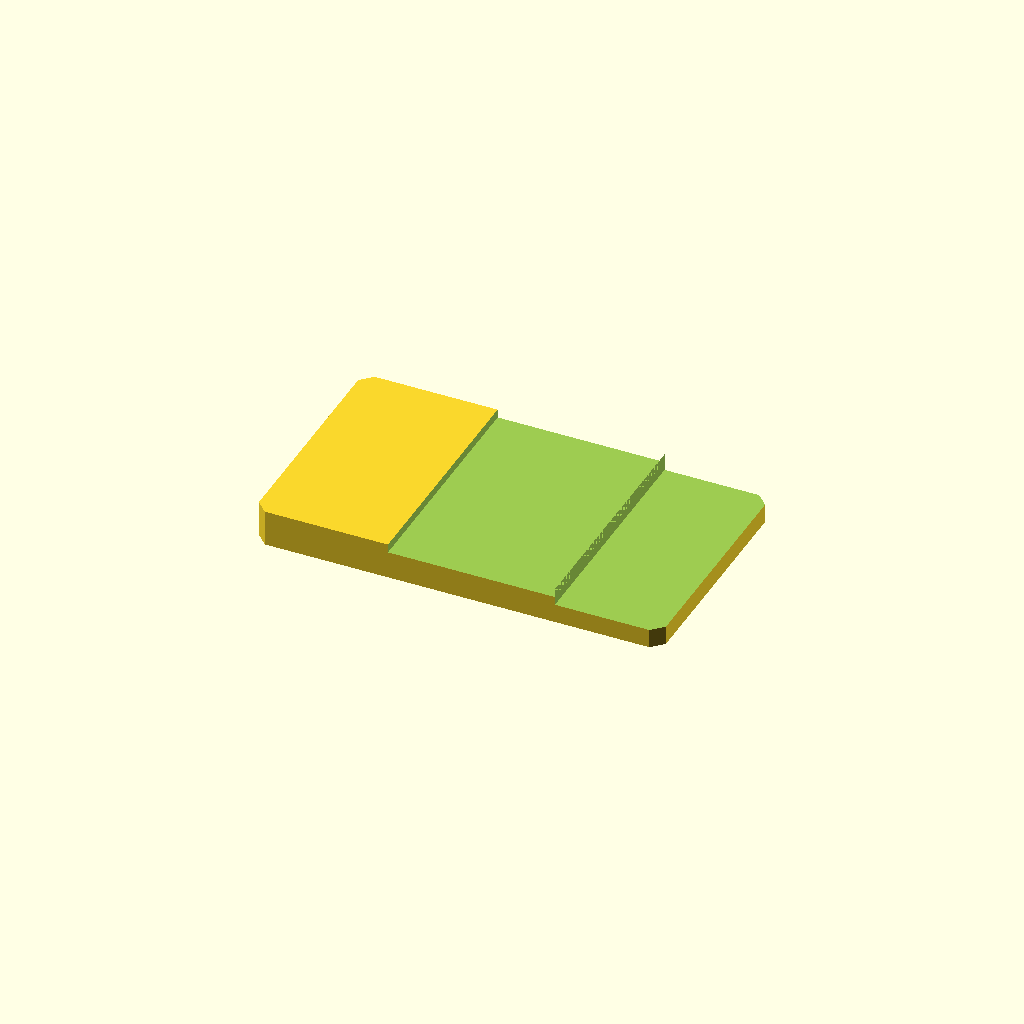
Cell 1 — every parameter at its default value.
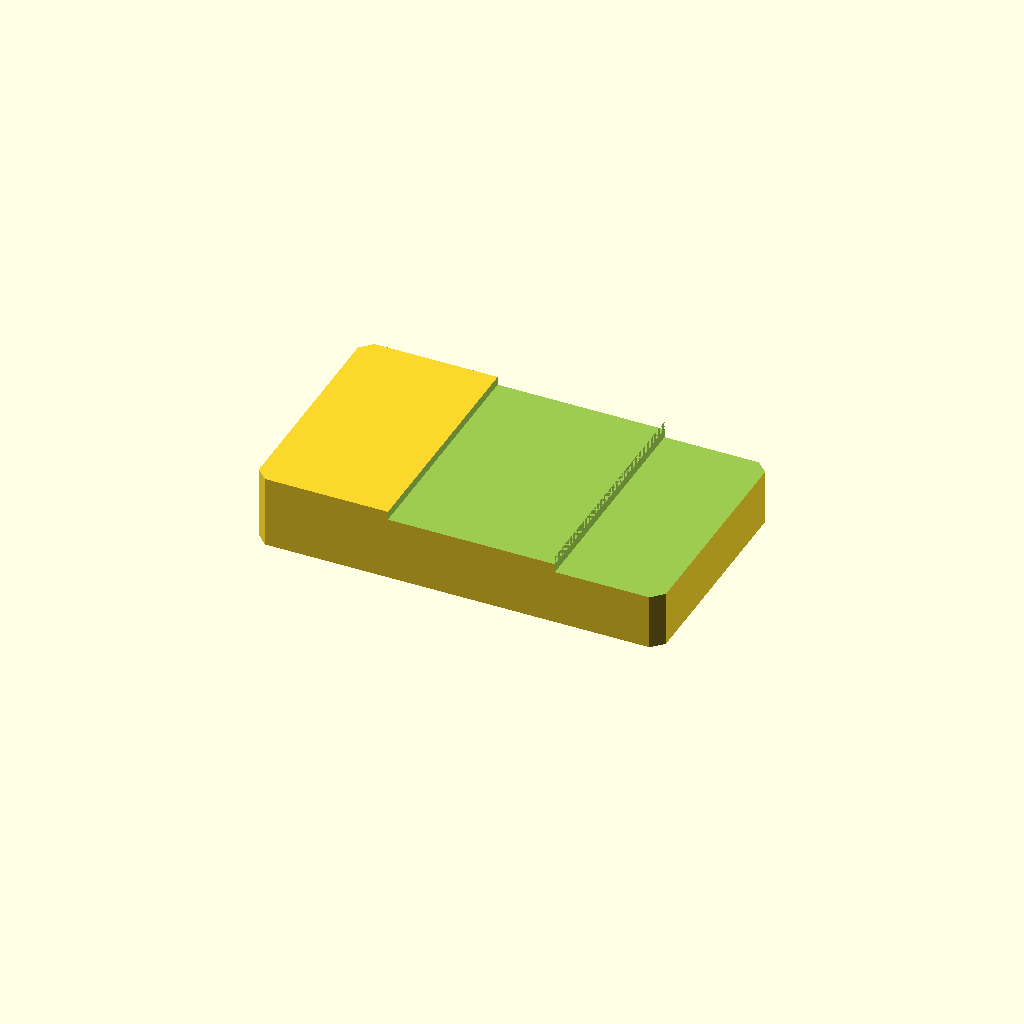
Cell 2: plate_t = 16 (everything else at default).
All cells are drawn from one camera (rotation 55°, 0°, 25°, orthographic, colour scheme Cornfield), so only the parameter changes between them.
OpenSCAD source file optional_data/data/sketch2/steppedbars/part_0054.scad:
$fn = 32;

// ----------------------------------------------------------------------
// Stepped bar: twostep, 90 x 52 x 8/4.2 mm
// ----------------------------------------------------------------------

// --- parameters (mm) ---
bar_l = 90;               // bar length, X
bar_w = 52;               // bar width, Y
plate_t = 8;              // thickness of the thick zone, Z
thin_t = 4.2;             // thickness of the thin zone
corner_c = 2.5;           // corner chamfer of the bar
step_cut = 3.8;           // material removed from the thin zone
stair1_x = 29.7;          // position of the first stair
stair2_x = 66.6;          // position of the second stair
mid_t = 6.1;              // thickness of the middle zone
depth_1 = 1.9;            // depth of cut 1 from the top face
depth_2 = 3.8;            // depth of cut 2 from the top face

profile = [[2.5, 0], [87.5, 0], [90, 2.5], [90, 49.5], [87.5, 52], [2.5, 52], [0, 49.5], [0, 2.5]];  // primary outline, 8 points, counter clockwise
void_1 = [[29.7, -1], [66.6, -1], [66.6, 53], [29.7, 53]];  // first stair, 4 points
void_2 = [[66.6, -1], [91, -1], [91, 53], [66.6, 53]];  // second stair, 4 points

// --- the one profile operation ---
difference() {
  linear_extrude(height = plate_t) polygon(points = profile);
  translate([0, 0, plate_t - depth_1])
    linear_extrude(height = depth_1 + 1) polygon(points = void_1);
  translate([0, 0, plate_t - depth_2])
    linear_extrude(height = depth_2 + 1) polygon(points = void_2);
}
Parameter table extracted from the source (name, type, default, range or options):
bar_l: number, default 90
bar_w: number, default 52
plate_t: number, default 8
thin_t: number, default 4.2
corner_c: number, default 2.5
step_cut: number, default 3.8
stair1_x: number, default 29.7
stair2_x: number, default 66.6
mid_t: number, default 6.1
depth_1: number, default 1.9
depth_2: number, default 3.8
